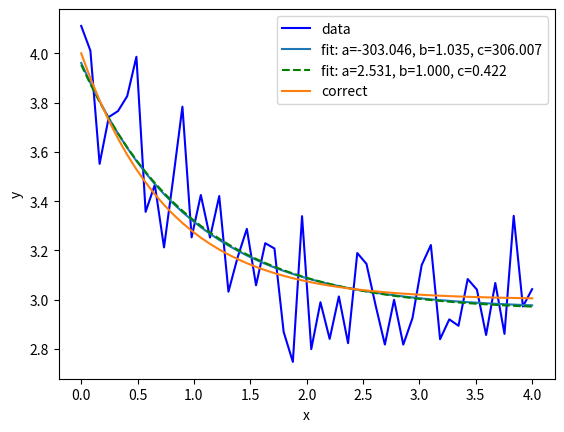

Recreate this plot in Python.
import matplotlib.pyplot as plt
from scipy.optimize import curve_fit
import numpy as np

def func(x, a, b, c):
    return a + np.exp(-b * x) + c

xdata = np.linspace(0,4,50)
y = func(xdata, 2.5, 1.3, 0.5)
rng = np.random.default_rng()
y_noise = 0.2*rng.normal(size=xdata.size)
ydata = y + y_noise
plt.plot(xdata, ydata, 'b-', label='data')

popt, pcov = curve_fit(func, xdata, ydata)

plt.plot(xdata, func(xdata, *popt),
         label='fit: a=%5.3f, b=%5.3f, c=%5.3f' % tuple(popt))

popt, pcov = curve_fit(func, xdata, ydata, bounds=(0, [3., 1., 0.5]))
plt.plot(xdata, func(xdata, *popt), 'g--', label='fit: a=%5.3f, b=%5.3f, c=%5.3f' % tuple(popt))

plt.plot(xdata, y, label='correct')

plt.xlabel('x')
plt.ylabel('y')
plt.legend()
plt.show()